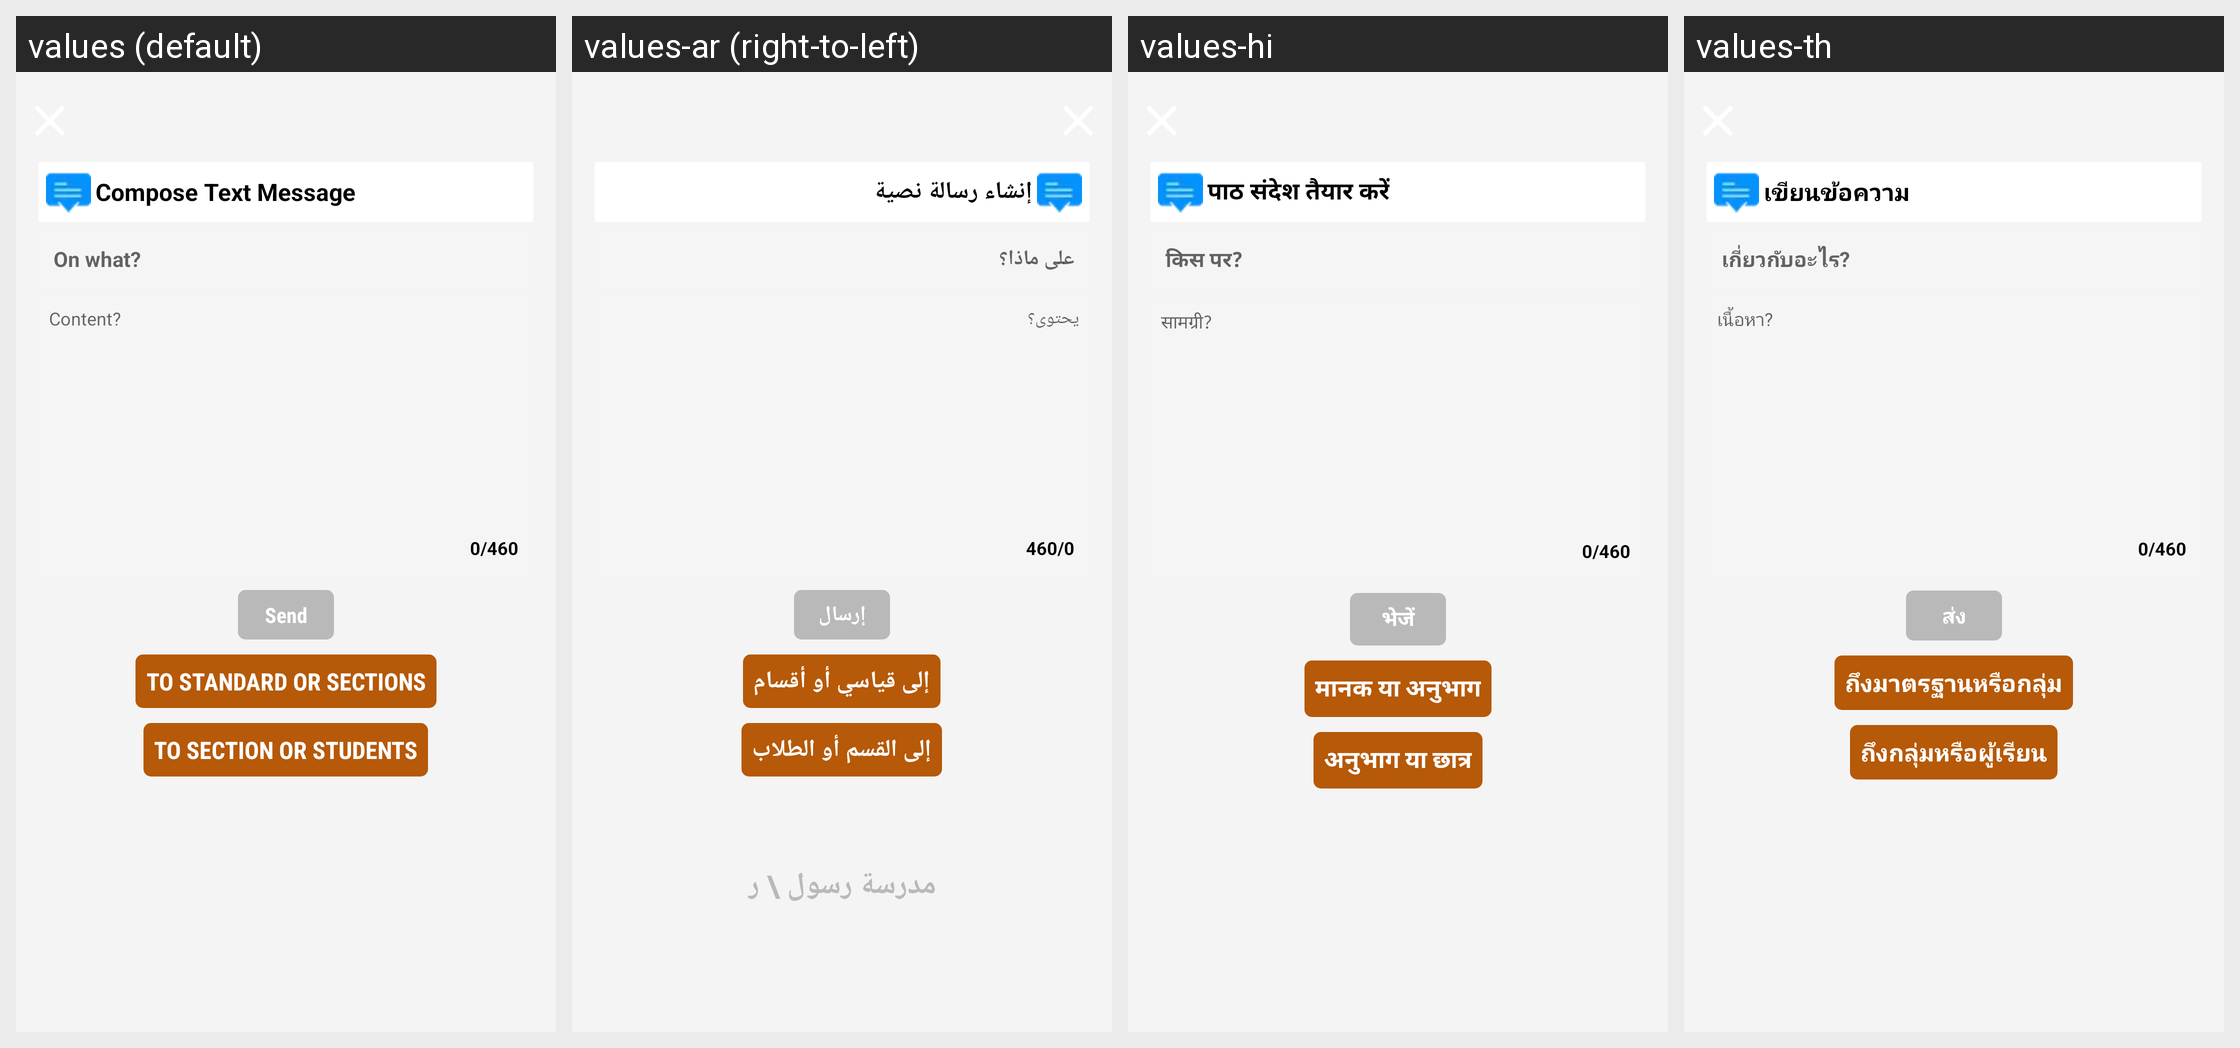

Here is an Android app screen in its default locale and in the app's own translations. Write out the translated-string differences for the strings that appear on this screen.
Android screen res/layout/teacher_activity_general_text_sngpr.xml rendered under 4 locales, left to right: values (default), values-ar (right-to-left), values-hi, values-th. Device: Nexus 5 (rendered at 1080×1920; each locale shown at half size, 540×960, under a caption strip naming it); theme AppTheme.FullScreen.
Other locales in the repository, not shown: values-de, values-es, values-fr, values-it, values-ms, values-si.
Strings drawn on this screen, with the default value and each locale's value (text and hints the layout hard-codes, and strings that could not be matched under every locale, appear in the picture but are not listed):

teacher_txt_composemsg
  values: Compose Text Message
  values-ar: إنشاء رسالة نصية
  values-hi: पाठ संदेश तैयार करें
  values-th: เขียนข้อความ

teacher_txt_onwhat
  values: On what?
  values-ar: على ماذا؟
  values-hi: किस पर?
  values-th: เกี่ยวกับอะไร?

teacher_txt_typemsg
  values: Content?
  values-ar: يحتوى؟
  values-hi: सामग्री?
  values-th: เนื้อหา?

teacher_confirm
  values: Send
  values-ar: إرسال
  values-hi: भेजें
  values-th: ส่ง

teacher_staff_to_sections
  values: TO STANDARD OR SECTIONS
  values-ar: إلى قياسي أو أقسام
  values-hi: मानक या अनुभाग
  values-th: ถึงมาตรฐานหรือกลุ่ม

teacher_staff_to_students
  values: TO SECTION OR STUDENTS
  values-ar: إلى القسم أو الطلاب
  values-hi: अनुभाग या छात्र
  values-th: ถึงกลุ่มหรือผู้เรียน
